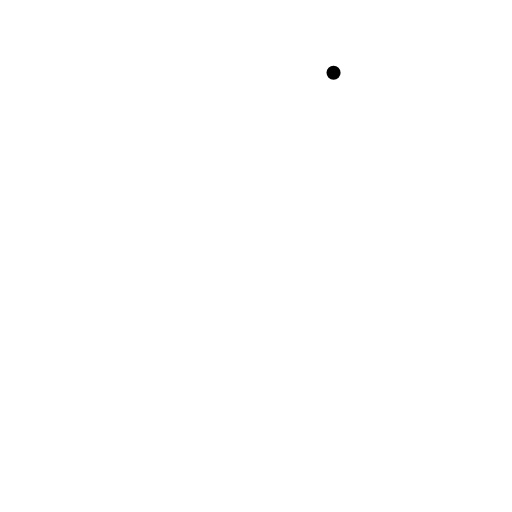
t = 0.00 s
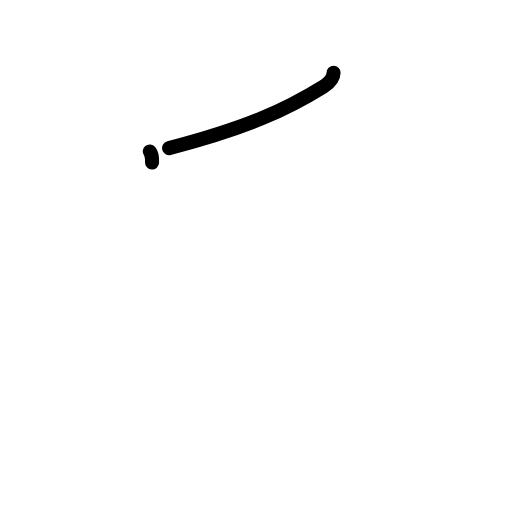
t = 1.25 s
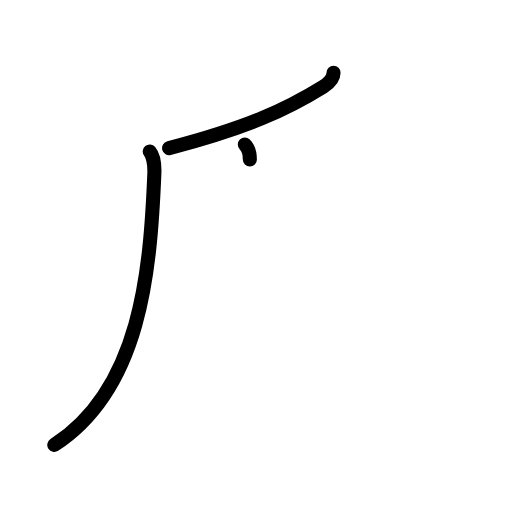
t = 2.38 s
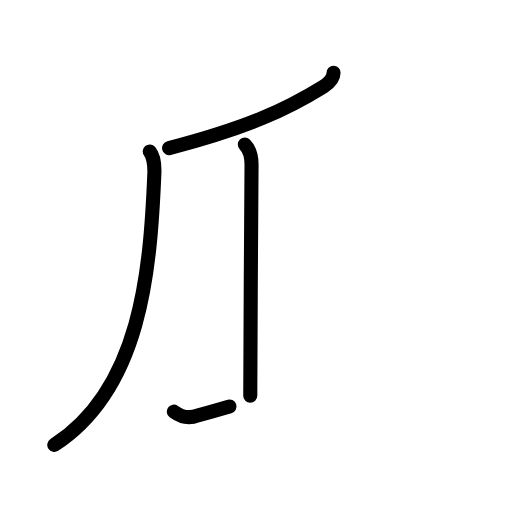
t = 3.63 s
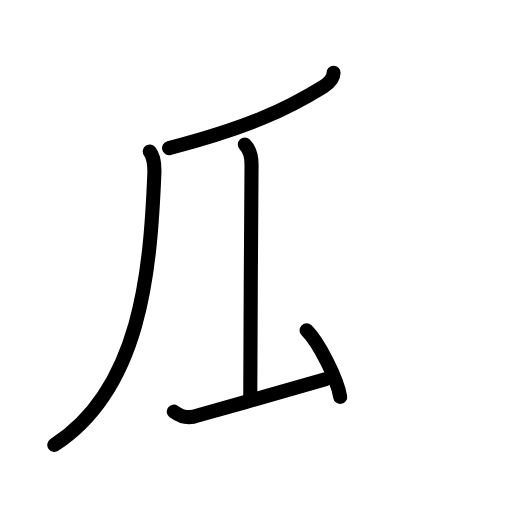
t = 4.75 s
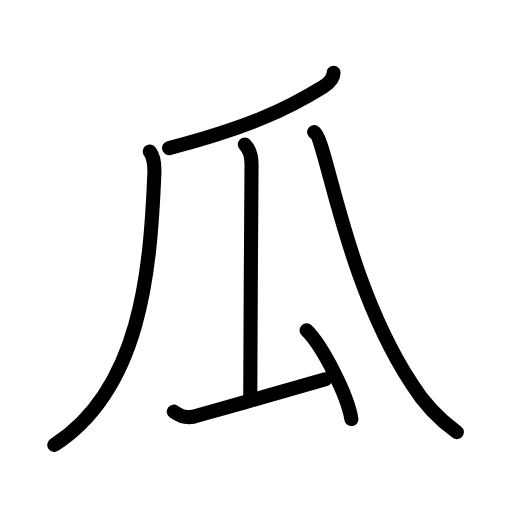
t = 6.00 s

The animated SVG that drew these frames (rendered in a browser with its animation timeline set to each time). Animation: 16 SMIL elements (animate=16); one cycle of 6.00 s.

<?xml version="1.0" encoding="UTF-8"?>
<!--
AniKanjiVG is licensed by CC-BY-SA Paul C. Sommerhoff (https://bitbucket.org/sommerhoff/anikanjivg).
AniKanjiVG uses KanjiVG which is licensed by CC-BY-SA Ulrich Apel (http://kanjivg.tagaini.net).
See also http://creativecommons.org/licenses/by-sa/3.0/
-->
<svg xmlns:kvg='http://kanjivg.tagaini.net' xmlns='http://www.w3.org/2000/svg' width='109' height='109' viewBox='0 0 109 109' style='fill:none;stroke:#000000;stroke-width:3;stroke-linecap:round;stroke-linejoin:round;' id="kvg:kanji_074dc"><g id="kvg:074dc" kvg:element="瓜" kvg:radical="general"><g id="kvg:074dc-g1" kvg:element="丿"><path id="kvg:074dc-s1" kvg:type="㇒" d="M71.01,15.5c0,1.12-1.04,2.25-2.19,2.97C61.12,23.25,52.88,27.12,36,31.54"><animate attributeName="d" begin="0.0s" dur="0.5s" from="M71.01,15.5C71.01,15.5,71.01,15.5,71.01,15.5" to="M71.01,15.5c0,1.12-1.04,2.25-2.19,2.97" />
<animate attributeName="d" begin="0.5s" dur="0.5s" from="M71.01,15.5c0,1.12-1.04,2.25-2.19,2.97c0,0,0,0,0,0,0" to="M71.01,15.5c0,1.12-1.04,2.25-2.19,2.97C61.12,23.25,52.88,27.12,36,31.54" />
</path>
</g>
<path id="kvg:074dc-s2" kvg:type="㇒" d="M31.88,32.25c0.62,0.75,1.07,2.56,0.98,4.7C32,57.75,30,82.75,11.56,94.72"><animate attributeName="d" begin="1.0s" dur="0.5s" from="M31.88,32.25C31.88,32.25,31.88,32.25,31.88,32.25" to="M31.88,32.25c0.62,0.75,1.07,2.56,0.98,4.7" />
<animate attributeName="d" begin="1.5s" dur="0.5s" from="M31.88,32.25c0.62,0.75,1.07,2.56,0.98,4.7c0,0,0,0,0,0,0" to="M31.88,32.25c0.62,0.75,1.07,2.56,0.98,4.7C32,57.75,30,82.75,11.56,94.72" />
<animate attributeName="d" begin="0s" dur="1.0s" from="M-100,-100" to="M-100,-100" />
</path>
<g id="kvg:074dc-g2" kvg:element="厶" kvg:variant="true"><path id="kvg:074dc-s3" kvg:type="㇑" d="M52.12,30.75c1.19,1.19,1.43,3,1.43,4.28c0,1.1-0.27,38.72-0.27,49.22"><animate attributeName="d" begin="2.0s" dur="0.5s" from="M52.12,30.75C52.12,30.75,52.12,30.75,52.12,30.75" to="M52.12,30.75c1.19,1.19,1.43,3,1.43,4.28" />
<animate attributeName="d" begin="2.5s" dur="0.5s" from="M52.12,30.75c1.19,1.19,1.43,3,1.43,4.28c0,0,0,0,0,0,0" to="M52.12,30.75c1.19,1.19,1.43,3,1.43,4.28c0,1.1-0.27,38.72-0.27,49.22" />
<animate attributeName="d" begin="0s" dur="2.0s" from="M-100,-100" to="M-100,-100" />
</path>
<path id="kvg:074dc-s4" kvg:type="㇀/㇐" d="M37,87.63c1.68,1.23,3.37,1.51,5.06,0.83c8.92-2.52,19.86-5.56,27.19-7.72"><animate attributeName="d" begin="3.0s" dur="0.5s" from="M37,87.63C37,87.63,37,87.63,37,87.63" to="M37,87.63c1.68,1.23,3.37,1.51,5.06,0.83" />
<animate attributeName="d" begin="3.5s" dur="0.5s" from="M37,87.63c1.68,1.23,3.37,1.51,5.06,0.83c0,0,0,0,0,0,0" to="M37,87.63c1.68,1.23,3.37,1.51,5.06,0.83c8.92-2.52,19.86-5.56,27.19-7.72" />
<animate attributeName="d" begin="0s" dur="3.0s" from="M-100,-100" to="M-100,-100" />
</path>
<path id="kvg:074dc-s5" kvg:type="㇔" d="M65.27,70.33c3.37,3.33,8.7,13.7,9.54,18.88"><animate attributeName="d" begin="4.0s" dur="1.0s" from="M65.27,70.33C65.27,70.33,65.27,70.33,65.27,70.33" to="M65.27,70.33c3.37,3.33,8.7,13.7,9.54,18.88" />
<animate attributeName="d" begin="0s" dur="4.0s" from="M-100,-100" to="M-100,-100" />
</path>
</g>
<path id="kvg:074dc-s6" kvg:type="㇏" d="M66.88,28.12c2.63,1.31,6.34,31.54,20.72,53.51c2.51,4.06,5.73,7.51,9.66,10.36"><animate attributeName="d" begin="5.0s" dur="0.5s" from="M66.88,28.12C66.88,28.12,66.88,28.12,66.88,28.12" to="M66.88,28.12c2.63,1.31,6.34,31.54,20.72,53.51" />
<animate attributeName="d" begin="5.5s" dur="0.5s" from="M66.88,28.12c2.63,1.31,6.34,31.54,20.72,53.51c0,0,0,0,0,0,0" to="M66.88,28.12c2.63,1.31,6.34,31.54,20.72,53.51c2.51,4.06,5.73,7.51,9.66,10.36" />
<animate attributeName="d" begin="0s" dur="5.0s" from="M-100,-100" to="M-100,-100" />
</path>
</g>
</svg>
